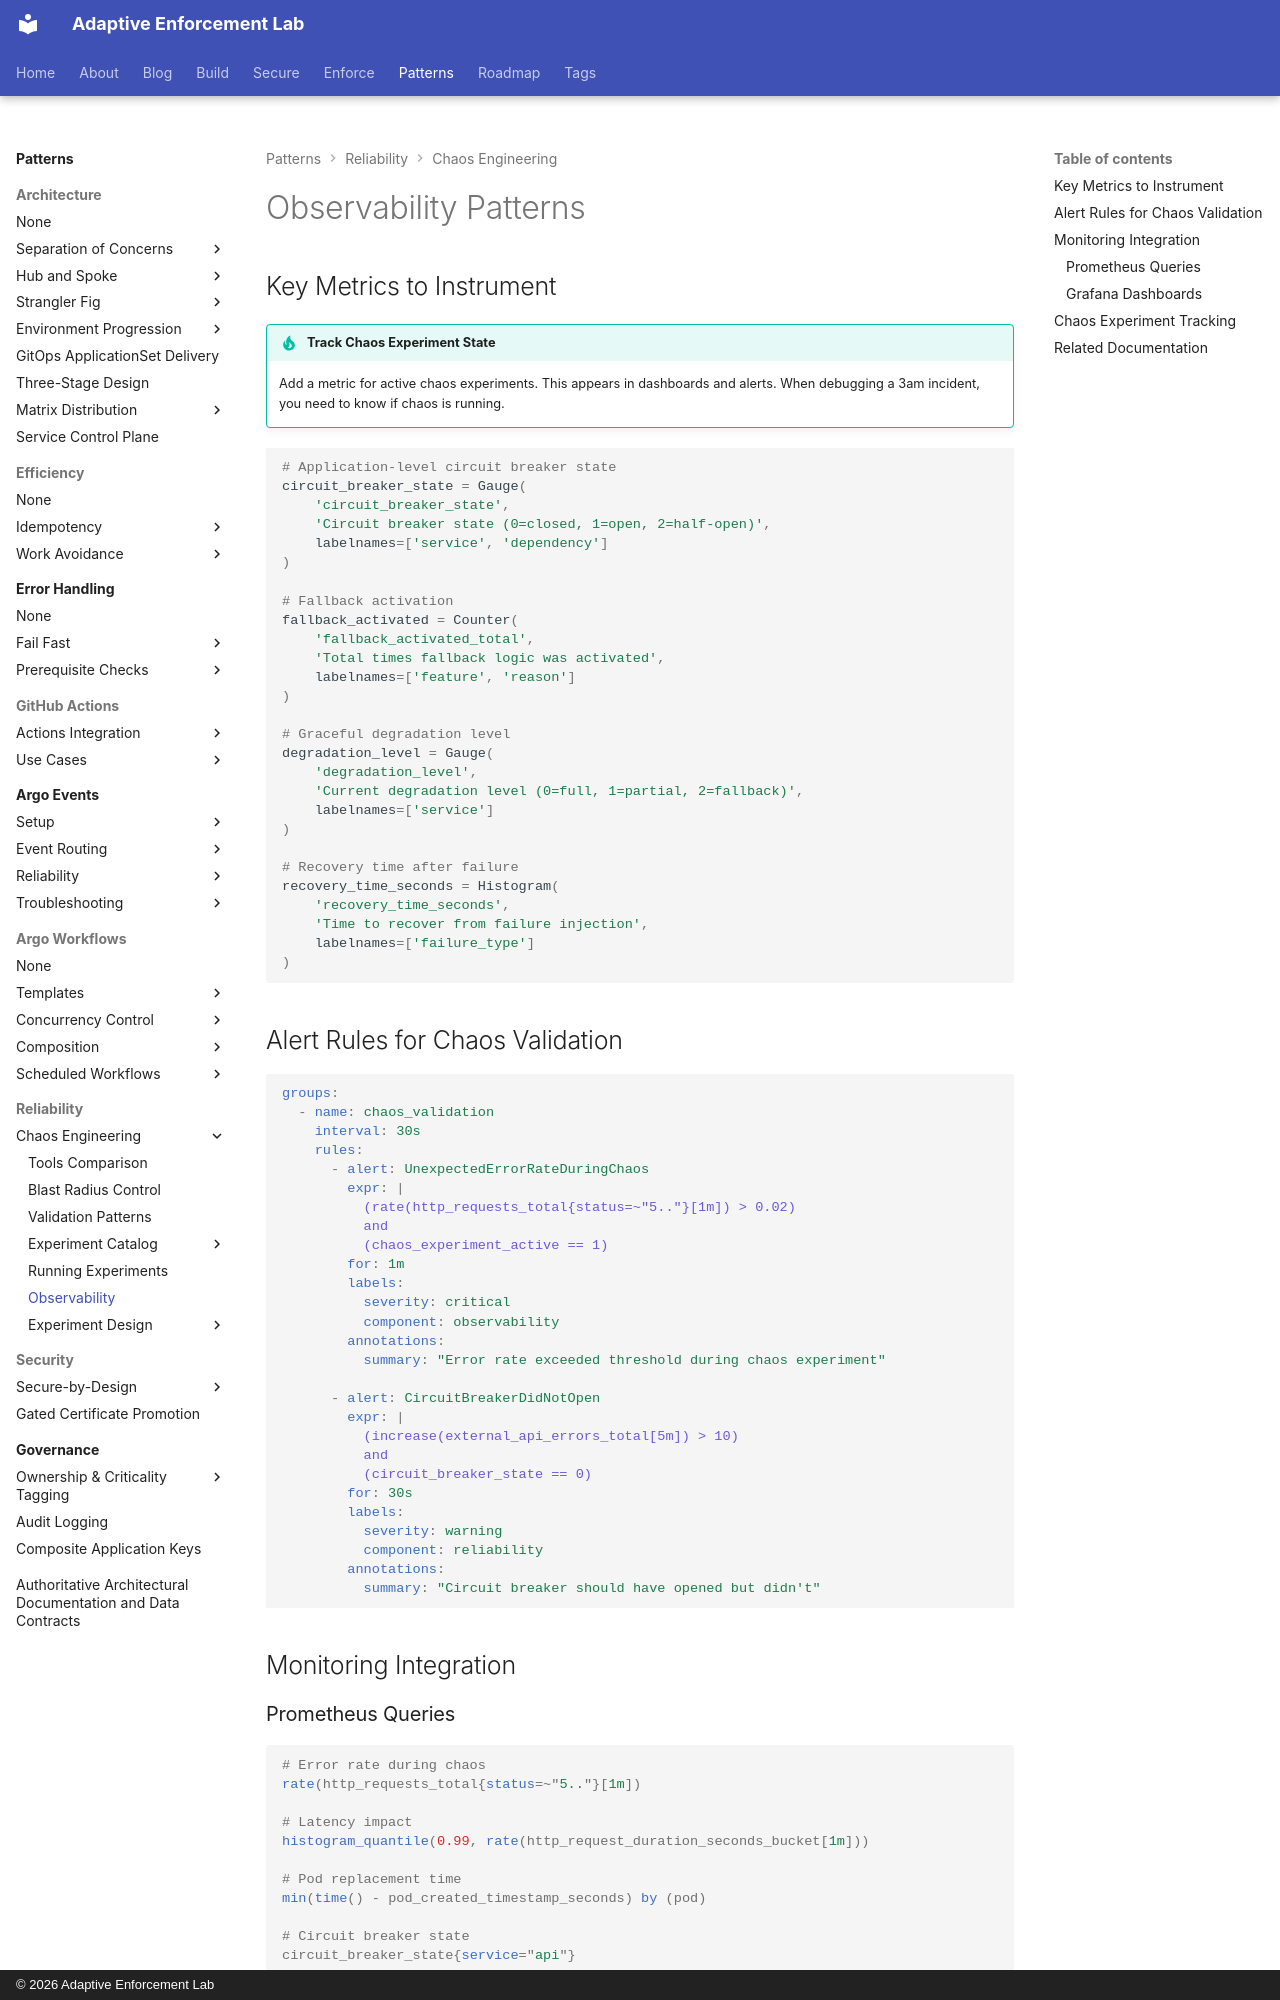

repository: adaptive-enforcement-lab/adaptive-enforcement-lab-com · page: patterns/reliability/chaos-engineering/observability/index.html · generator: mkdocs · copyright: © 2026 Adaptive Enforcement Lab

---
title: Observability Patterns
description: >-
  Instrument chaos experiments with Prometheus metrics, Grafana dashboards, circuit breaker state tracking, and alert rules for validating resilience patterns.
tags:
  - chaos-engineering
  - observability
  - metrics
  - prometheus
provenance: human
---
# Observability Patterns

## Key Metrics to Instrument

!!! tip "Track Chaos Experiment State"
    Add a metric for active chaos experiments. This appears in dashboards and alerts. When debugging a 3am incident, you need to know if chaos is running.

```python
# Application-level circuit breaker state
circuit_breaker_state = Gauge(
    'circuit_breaker_state',
    'Circuit breaker state (0=closed, 1=open, 2=half-open)',
    labelnames=['service', 'dependency']
)

# Fallback activation
fallback_activated = Counter(
    'fallback_activated_total',
    'Total times fallback logic was activated',
    labelnames=['feature', 'reason']
)

# Graceful degradation level
degradation_level = Gauge(
    'degradation_level',
    'Current degradation level (0=full, 1=partial, 2=fallback)',
    labelnames=['service']
)

# Recovery time after failure
recovery_time_seconds = Histogram(
    'recovery_time_seconds',
    'Time to recover from failure injection',
    labelnames=['failure_type']
)
```

## Alert Rules for Chaos Validation

```yaml
groups:
  - name: chaos_validation
    interval: 30s
    rules:
      - alert: UnexpectedErrorRateDuringChaos
        expr: |
          (rate(http_requests_total{status=~"5.."}[1m]) > 0.02)
          and
          (chaos_experiment_active == 1)
        for: 1m
        labels:
          severity: critical
          component: observability
        annotations:
          summary: "Error rate exceeded threshold during chaos experiment"

      - alert: CircuitBreakerDidNotOpen
        expr: |
          (increase(external_api_errors_total[5m]) > 10)
          and
          (circuit_breaker_state == 0)
        for: 30s
        labels:
          severity: warning
          component: reliability
        annotations:
          summary: "Circuit breaker should have opened but didn't"
```

## Monitoring Integration
